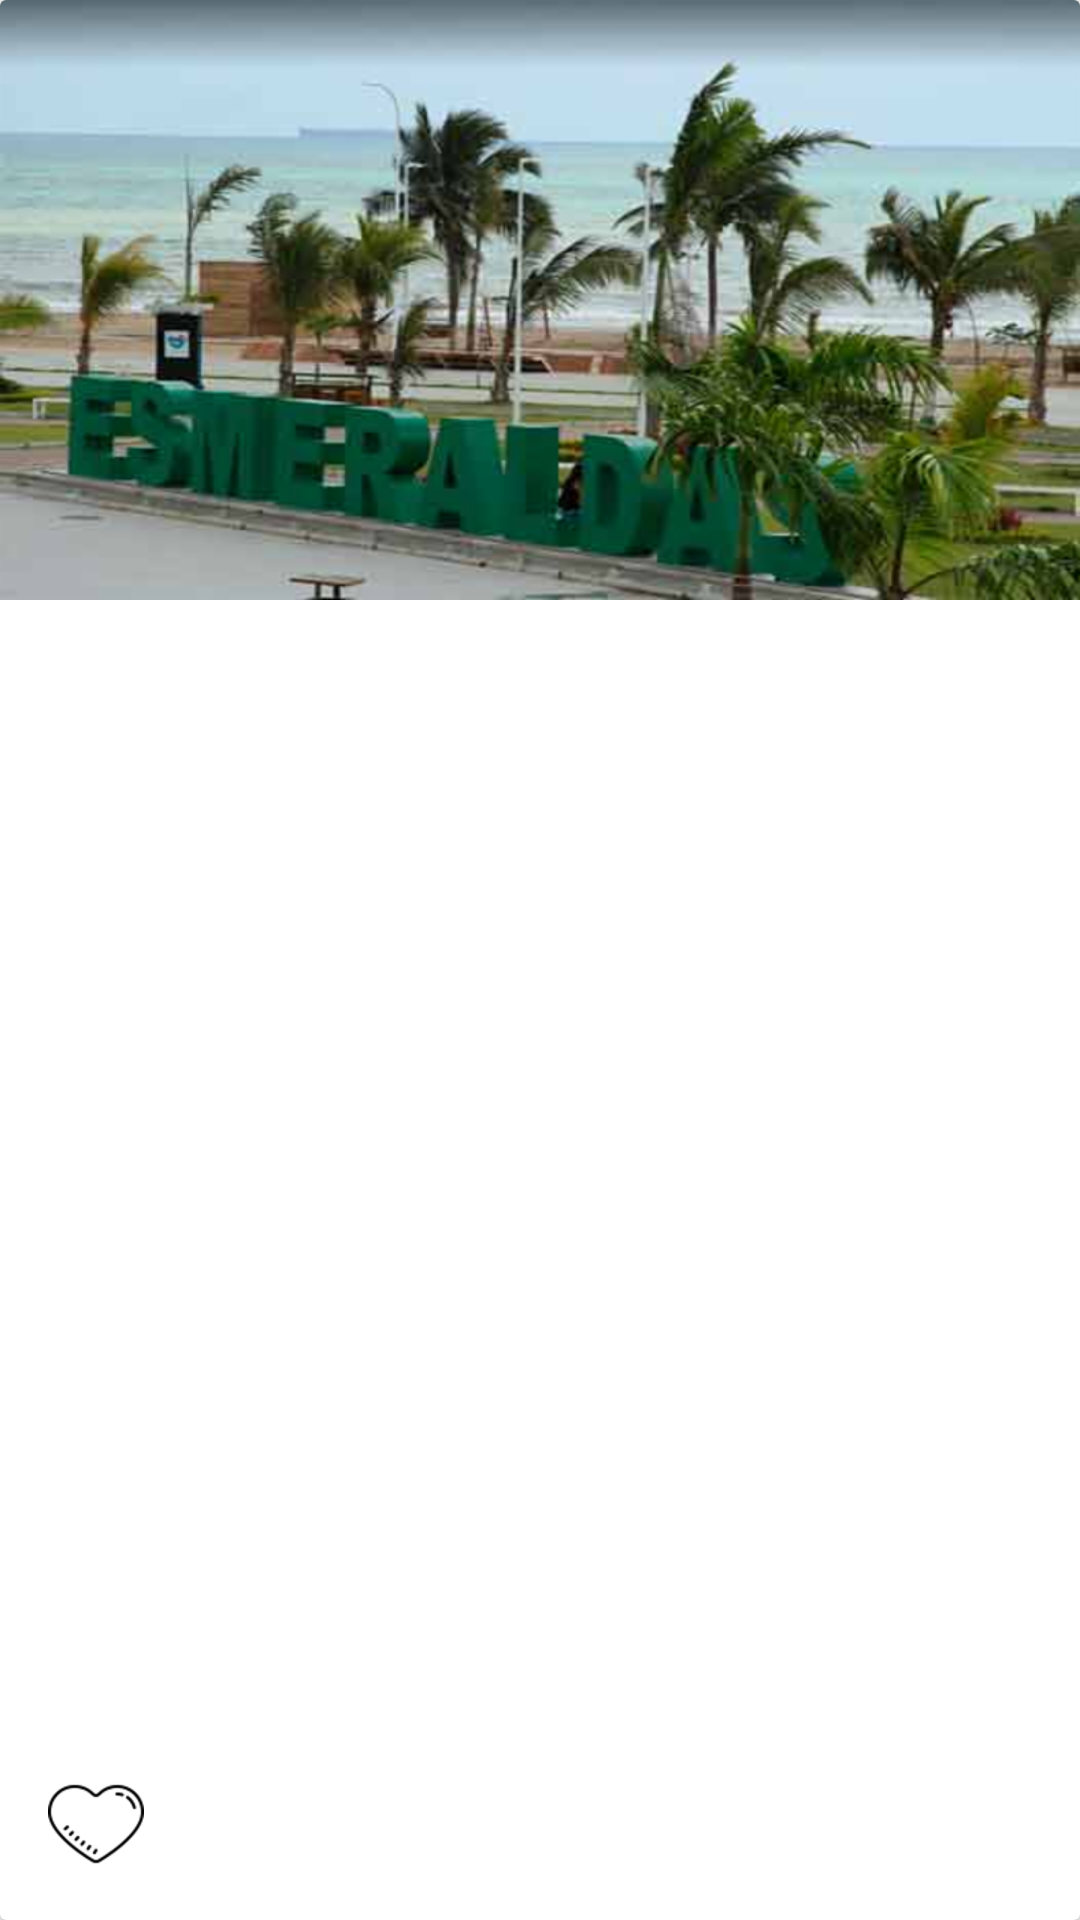

Here is an Android app screen rendered from its layout file. Give the layout XML and the strings, colors and styles it references.
<!-- AndroidManifest.xml: application theme AppTheme -->
<!-- res/layout/cardview_picture.xml -->
<?xml version="1.0" encoding="utf-8"?>
<androidx.cardview.widget.CardView
    xmlns:android="http://schemas.android.com/apk/res/android"
    xmlns:app="http://schemas.android.com/apk/res-auto"
    xmlns:cardview="http://schemas.android.com/tools"
    android:id="@+id/pictureCards"
    android:layout_width="match_parent"
    android:layout_height="@dimen/height_cardview"
    cardview:cardCornerRadius="@dimen/cornerradius_cardview"
    android:layout_marginBottom="@dimen/activity_vertival_margin"
    android:layout_marginTop="10dp"
    android:layout_margin="10dp"
    >

        <FrameLayout
            android:layout_width="match_parent"
            android:layout_height="match_parent">
            <ImageView
                android:id="@+id/pictureCard"
                android:layout_width="match_parent"
                android:layout_height="@dimen/height_cardview"
                android:background="@drawable/esmeraldas_playa"
                android:scaleType="centerCrop"
                android:transitionName="@string/transitionname_picture"
                />
            <LinearLayout
                android:layout_width="match_parent"
                android:layout_height="wrap_content"
                android:orientation="vertical"
                android:layout_gravity="bottom"
                android:padding="@dimen/activity_vertival_margin"
                android:paddingBottom="@dimen/activity_vertival_margin"
                android:background="@color/backgroundtext_card"
                >
                <TextView
                    android:id="@+id/userNameCard"
                    android:layout_width="wrap_content"
                    android:layout_height="wrap_content"
                    android:text="@string/username_card"
                    android:textColor="@android:color/white"
                    android:textSize="@dimen/textsize_username_card"
                    />
                <LinearLayout
                    android:layout_width="match_parent"
                    android:layout_height="wrap_content">
                    <TextView
                        android:id="@+id/firstword"
                        android:layout_width="wrap_content"
                        android:layout_height="wrap_content"
                        android:text="@string/firstword_card"
                        android:textColor="@android:color/white"
                        android:textSize="@dimen/firstword_textsize_card"
                        />
                    <TextView
                        android:id="@+id/timeCard"
                        android:layout_width="wrap_content"
                        android:layout_height="wrap_content"
                        android:text="@string/timecard_card"
                        android:textColor="@android:color/white"
                        android:textSize="@dimen/firstword_textsize_card"
                        android:layout_marginLeft="@dimen/timecard_marginleft_card"
                        />
                </LinearLayout>
                <LinearLayout
                    android:layout_width="match_parent"
                    android:layout_height="wrap_content"
                    android:orientation="horizontal"
                    android:layout_marginTop="@dimen/like_margintop_card"
                    >
                    <androidx.appcompat.widget.AppCompatCheckBox
                        android:id="@+id/likeCheckCard"
                        android:layout_width="wrap_content"
                        android:layout_height="wrap_content"
                        android:button="@drawable/checkbox_selector"
                        />
                    <TextView
                        android:id="@+id/likeNumberCard"
                        android:layout_width="wrap_content"
                        android:layout_height="wrap_content"
                        android:text="@string/likenumbercard_card"
                        android:textColor="@android:color/white"
                        android:textSize="@dimen/firstword_textsize_card"
                        android:layout_marginLeft="@dimen/timecard_marginleft_card"
                        />
                </LinearLayout>
            </LinearLayout>
        </FrameLayout>

    </androidx.cardview.widget.CardView>
<!-- resources referenced by this layout -->
<resources>
  <dimen name="activity_vertival_margin">16dp</dimen>
  <dimen name="cornerradius_cardview">4dp</dimen>
  <dimen name="firstword_textsize_card">15sp</dimen>
  <dimen name="height_cardview">200dp</dimen>
  <dimen name="like_margintop_card">10dp</dimen>
  <dimen name="textsize_username_card">25sp</dimen>
  <dimen name="timecard_marginleft_card">5dp</dimen>
  <!-- drawable checkbox_selector (drawable) -->
  <?xml version="1.0" encoding="utf-8"?>
  <selector xmlns:android="http://schemas.android.com/apk/res/android">
      <item android:drawable="@drawable/heart"
          android:state_checked="false"></item>
      <item android:drawable="@drawable/heart_full"
          android:state_checked="true"></item>
      <item android:drawable="@drawable/heart"></item>
  
  
  </selector>
  <!-- drawable esmeraldas_playa: png bitmap (drawable-hdpi, 198800 bytes) -->
  <string name="firstword_card">Hace</string>
  <string name="likenumbercard_card">10 me Gusta</string>
  <string name="timecard_card">4 días</string>
  <string name="transitionname_picture">transitionnamepicture</string>
  <string name="username_card">Aaron Jaramillo</string>
  <style name="AppTheme" parent="Theme.AppCompat.Light.NoActionBar">
          
          <item name="colorPrimary">@color/colorPrimary</item>
          <item name="colorPrimaryDark">@color/colorPrimaryDark</item>
          <item name="colorAccent">@color/colorAccent</item>
      </style>
  <!-- drawable heart: png bitmap (drawable-hdpi, 1338 bytes) -->
  <!-- drawable heart_full: png bitmap (drawable-hdpi, 2651 bytes) -->
  <!-- not gathered from this repository: default colours our renderer supplied (Android Studio template values) -->
  <color name="colorPrimary">#FF6200EE</color>
  <color name="colorPrimaryDark">#FF3700B3</color>
  <color name="colorAccent">#FF03DAC5</color>
</resources>
